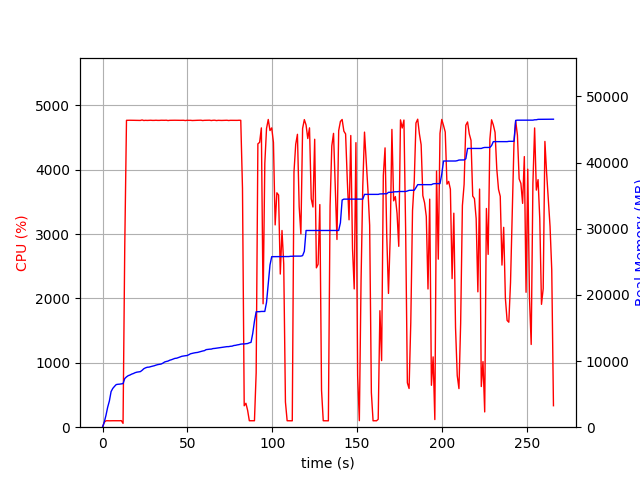

The table this chart was drawn from, first rows:
elapsed_time, nproc, cpu, mem_real, mem_virtual
4.363059997558594e-05, 1, 0.0, 5.094, 2264
1.006, 1, 76.5, 769.4, 1796
2.012, 1, 99.4, 1785, 4036
3.019, 1, 100.4, 3017, 4100
4.025, 1, 99.3, 3965, 5934
5.032, 1, 100.3, 5385, 7726
6.038, 1, 100.4, 5865, 7854
7.045, 1, 100.3, 6171, 9914
8.052, 1, 100.3, 6443, 9914
9.06, 1, 99.2, 6489, 10074
10.07, 1, 100.3, 6509, 10074
11.07, 1, 102.2, 6557, 10074
12.08, 2, 59.6, 6592, 13270
13.09, 1, 2814, 7358, 14162
14.11, 1, 4766, 7605, 14423
15.13, 1, 4767, 7793, 14658
16.15, 1, 4767, 7889, 14749
17.17, 1, 4766, 8028, 14894
18.19, 1, 4766, 8118, 14980
19.21, 1, 4766, 8245, 15113
20.23, 1, 4766, 8323, 15194
21.25, 1, 4766, 8364, 15241
22.27, 1, 4764, 8402, 15277
23.29, 1, 4771, 8596, 15497
24.32, 1, 4763, 8841, 15762
25.34, 1, 4766, 8975, 15905
26.36, 1, 4764, 9066, 16027
27.38, 1, 4766, 9084, 16033
28.4, 1, 4767, 9158, 16089
29.42, 1, 4765, 9227, 16183
30.44, 1, 4765, 9288, 16229
31.46, 1, 4767, 9382, 16357
32.48, 1, 4765, 9458, 16419
33.5, 1, 4765, 9513, 16507
34.52, 1, 4767, 9551, 16551
35.54, 1, 4766, 9679, 16706
36.56, 1, 4766, 9858, 16881
37.58, 1, 4767, 9938, 16939
38.6, 1, 4762, 9999, 17009
39.62, 1, 4766, 10131, 17136
40.64, 1, 4766, 10207, 17224
41.66, 1, 4767, 10314, 17366
42.68, 1, 4767, 10407, 17469
43.7, 1, 4766, 10433, 17485
44.72, 1, 4766, 10533, 17607
45.74, 1, 4766, 10645, 17724
46.76, 1, 4766, 10723, 17828
47.78, 1, 4766, 10771, 17872
48.8, 1, 4762, 10807, 17944
49.82, 1, 4766, 10837, 17944
50.84, 1, 4765, 10957, 18076
51.86, 1, 4766, 11101, 18280
52.88, 1, 4763, 11165, 18304
53.9, 1, 4764, 11225, 18354
54.92, 1, 4766, 11273, 18438
55.94, 1, 4766, 11303, 18526
56.96, 1, 4766, 11379, 18594
57.98, 1, 4767, 11457, 18648
59, 1, 4762, 11521, 18724
60.02, 1, 4766, 11574, 18813
... 203 more rows
